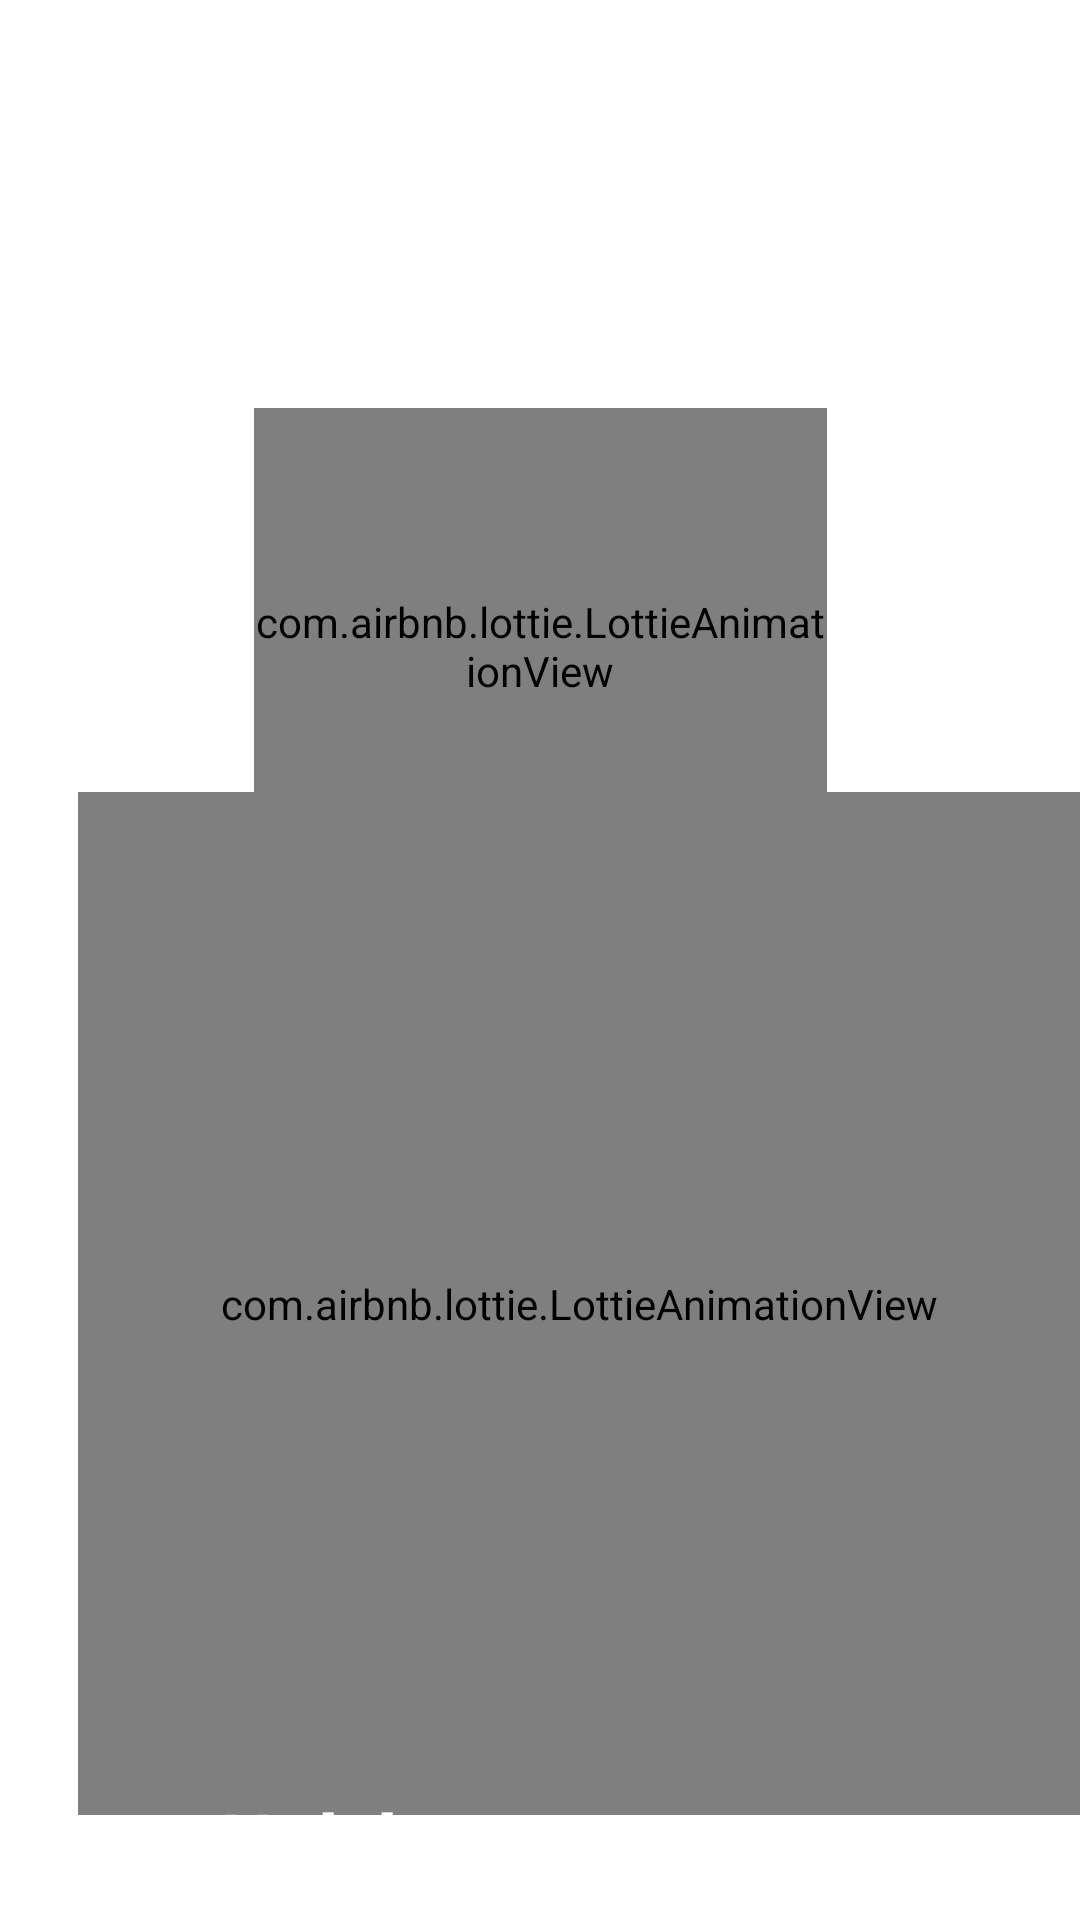

This screen was rendered from an Android layout file. Write that file and the resources it references.
<!-- AndroidManifest.xml: application theme Theme.ChatGptApp -->
<!-- res/layout/activity_splash.xml -->
<?xml version="1.0" encoding="utf-8"?>
<androidx.constraintlayout.widget.ConstraintLayout xmlns:android="http://schemas.android.com/apk/res/android"
    xmlns:app="http://schemas.android.com/apk/res-auto"
    xmlns:tools="http://schemas.android.com/tools"
    android:background="@drawable/space"
    android:layout_width="match_parent"
    android:layout_height="match_parent"
    tools:context=".SplashActivity">

    <TextView
        android:id="@+id/logonameimg"
        android:layout_width="438.10dp"
        android:layout_height="133.90dp"
        android:gravity="center"
        android:text="𝕾𝖒𝖆𝖗𝖙𝖞 𝕿𝖍𝖊 𝕮𝖍𝖆𝖙𝖇𝖔𝖙"
        android:textColor="@color/white"
        android:textSize="35sp"
        app:layout_constraintBottom_toBottomOf="parent"
        app:layout_constraintEnd_toEndOf="parent"
        app:layout_constraintHorizontal_bias="0.518"
        app:layout_constraintStart_toStartOf="parent"
        app:layout_constraintTop_toTopOf="parent"
        app:layout_constraintVertical_bias="0.05" />

    <com.airbnb.lottie.LottieAnimationView
        android:id="@+id/logoimg"
        android:layout_width="334dp"
        android:layout_height="341dp"
        android:layout_marginTop="264dp"
        android:foregroundGravity="center"
        android:scaleType="fitXY"
        app:layout_constraintEnd_toEndOf="parent"
        app:layout_constraintHorizontal_bias="1.0"
        app:layout_constraintStart_toStartOf="parent"
        app:layout_constraintTop_toTopOf="parent"
        app:lottie_autoPlay="true"
        app:lottie_loop="true"
        app:lottie_rawRes="@raw/chatbot" />

    <com.airbnb.lottie.LottieAnimationView
        android:id="@+id/logoimg2"
        android:layout_width="191dp"
        android:layout_height="159dp"
        android:layout_marginTop="136dp"
        android:foregroundGravity="center"
        android:scaleType="fitXY"
        app:layout_constraintEnd_toEndOf="parent"
        app:layout_constraintStart_toStartOf="parent"
        app:layout_constraintTop_toTopOf="parent"
        app:lottie_autoPlay="true"
        app:lottie_loop="true"
        app:lottie_rawRes="@raw/livechatbot" />

    <TextView
        android:id="@+id/owntwo"
        android:layout_width="325dp"
        android:layout_height="29dp"
        android:gravity="center"
        android:text="𝕄𝕒𝕕𝕖 𝕓𝕪 𝓡𝓾𝓹𝓪𝓶 𝓜𝓾𝓴𝓱𝓮𝓻𝓳𝓮𝓮"
        android:textColor="@color/white"
        android:textSize="18sp"
        android:textStyle="bold"
        app:layout_constraintBottom_toBottomOf="parent"
        app:layout_constraintEnd_toEndOf="parent"
        app:layout_constraintHorizontal_bias="0.496"
        app:layout_constraintStart_toStartOf="parent"
        app:layout_constraintTop_toTopOf="parent"
        app:layout_constraintVertical_bias="0.977" />


</androidx.constraintlayout.widget.ConstraintLayout>
<!-- resources referenced by this layout -->
<resources>
  <color name="white">#FFFFFFFF</color>
  <style name="Theme.ChatGptApp" parent="Theme.MaterialComponents.DayNight.DarkActionBar">
          
          <item name="colorPrimary">@color/purple_500</item>
          <item name="colorPrimaryVariant">@color/purple_700</item>
          <item name="colorOnPrimary">@color/white</item>
          
          <item name="colorSecondary">@color/teal_200</item>
          <item name="colorSecondaryVariant">@color/teal_700</item>
          <item name="colorOnSecondary">@color/black</item>
          
          <item name="android:statusBarColor" tools:targetApi="21">?attr/colorPrimaryVariant</item>
          
      </style>
  <color name="purple_500">#FF6200EE</color>
  <color name="purple_700">#FF3700B3</color>
  <color name="teal_200">#FF03DAC5</color>
  <color name="teal_700">#FF018786</color>
  <color name="black">#FF000000</color>
</resources>
